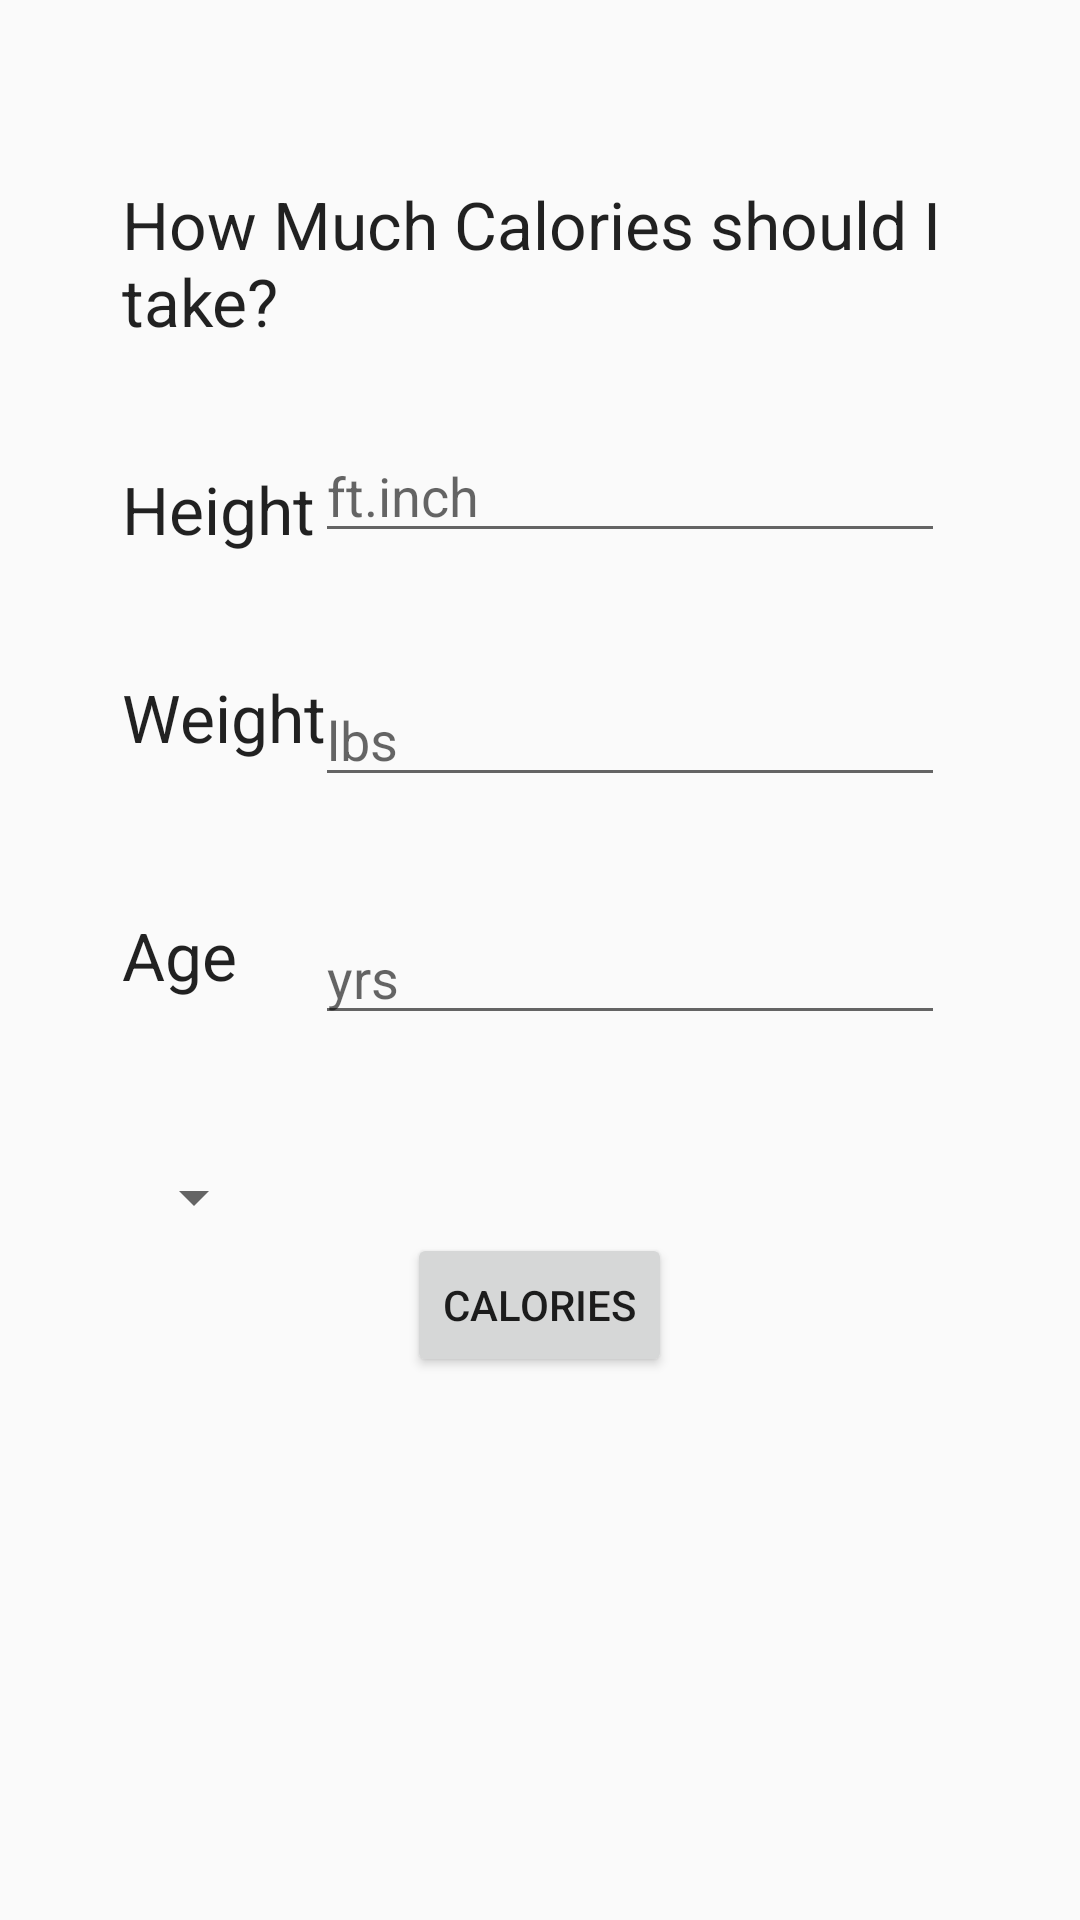

Reconstruct the res/layout file that produces this screen, plus the resources it refers to.
<!-- AndroidManifest.xml: application theme AppTheme -->
<!-- res/layout/activity_landing.xml -->
<?xml version="1.0" encoding="utf-8"?>
<RelativeLayout
    xmlns:android="http://schemas.android.com/apk/res/android"
    xmlns:tools="http://schemas.android.com/tools" android:layout_width="match_parent"
    android:layout_height="match_parent" android:fitsSystemWindows="true"
    tools:context="com.kanakb.healthtracker.Landing">


    <EditText
        android:layout_width="wrap_content"
        android:layout_height="wrap_content"
        android:inputType="numberDecimal"
        android:ems="10"
        android:id="@+id/editText8"
        android:layout_marginTop="143dp"
        android:layout_marginRight="45dp"
        android:layout_marginEnd="45dp"
        android:layout_alignParentTop="true"
        android:layout_alignParentRight="true"
        android:layout_alignParentEnd="true"
        android:hint="ft.inch" />

    <EditText
        android:layout_width="wrap_content"
        android:layout_height="wrap_content"
        android:inputType="numberDecimal"
        android:ems="10"
        android:id="@+id/editText9"
        android:layout_below="@+id/editText8"
        android:layout_alignLeft="@+id/editText8"
        android:layout_alignStart="@+id/editText8"
        android:layout_marginTop="40dp"
        android:hint="lbs" />

    <TextView
        android:layout_width="wrap_content"
        android:layout_height="wrap_content"
        android:textAppearance="?android:attr/textAppearanceLarge"
        android:text="Height"
        android:id="@+id/height"
        android:layout_alignBottom="@+id/editText8"
        android:layout_toLeftOf="@+id/editText8"
        android:layout_toStartOf="@+id/editText8" />

    <TextView
        android:layout_width="wrap_content"
        android:layout_height="wrap_content"
        android:textAppearance="?android:attr/textAppearanceLarge"
        android:text="Weight"
        android:id="@+id/weight"
        android:layout_alignTop="@+id/editText9"
        android:layout_alignLeft="@+id/height"
        android:layout_alignStart="@+id/height" />

    <TextView
        android:layout_width="wrap_content"
        android:layout_height="wrap_content"
        android:textAppearance="?android:attr/textAppearanceLarge"
        android:text="Age"
        android:id="@+id/age"
        android:layout_alignTop="@+id/editText10"
        android:layout_alignLeft="@+id/weight"
        android:layout_alignStart="@+id/weight" />

    <EditText
        android:layout_width="wrap_content"
        android:layout_height="wrap_content"
        android:inputType="number"
        android:ems="10"
        android:id="@+id/editText10"
        android:layout_below="@+id/editText9"
        android:layout_toRightOf="@+id/height"
        android:layout_toEndOf="@+id/height"
        android:layout_marginTop="38dp"
        android:hint="yrs" />

    <Spinner
        android:layout_width="wrap_content"
        android:layout_height="wrap_content"
        android:id="@+id/spinner"
        android:layout_below="@+id/editText10"
        android:layout_alignLeft="@+id/age"
        android:layout_alignStart="@+id/age"
        android:layout_marginTop="42dp" />

    <Button
        android:layout_width="wrap_content"
        android:layout_height="wrap_content"
        android:text="Calories"
        android:id="@+id/button5"
        android:layout_below="@+id/spinner"
        android:layout_centerHorizontal="true" />

    <TextView
        android:layout_width="wrap_content"
        android:layout_height="wrap_content"
        android:textAppearance="?android:attr/textAppearanceLarge"
        android:text="How Much Calories should I take?"
        android:id="@+id/textView9"
        android:layout_above="@+id/height"
        android:layout_toEndOf="@+id/age"
        android:layout_marginBottom="40dp"
        android:layout_alignLeft="@+id/height"
        android:layout_alignStart="@+id/height" />

</RelativeLayout>
<!-- resources referenced by this layout -->
<resources>
  <style name="AppTheme" parent="Theme.AppCompat.Light.NoActionBar">
          <item name="colorPrimary">#673AB7</item>
          <item name="colorPrimaryDark">#512DA8</item>
          <item name="colorAccent">#FF4081</item>
          <item name="android:windowTranslucentStatus">true</item>
      </style>
</resources>
